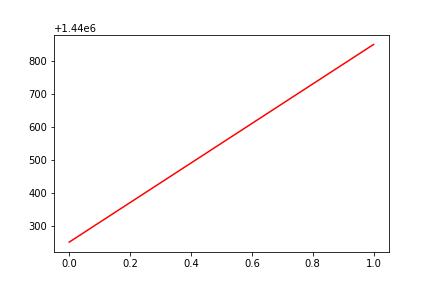

The file beside this chart, header and first rows:
, date, assets
0, 0, 1440250
1, 20160513, 1440851
